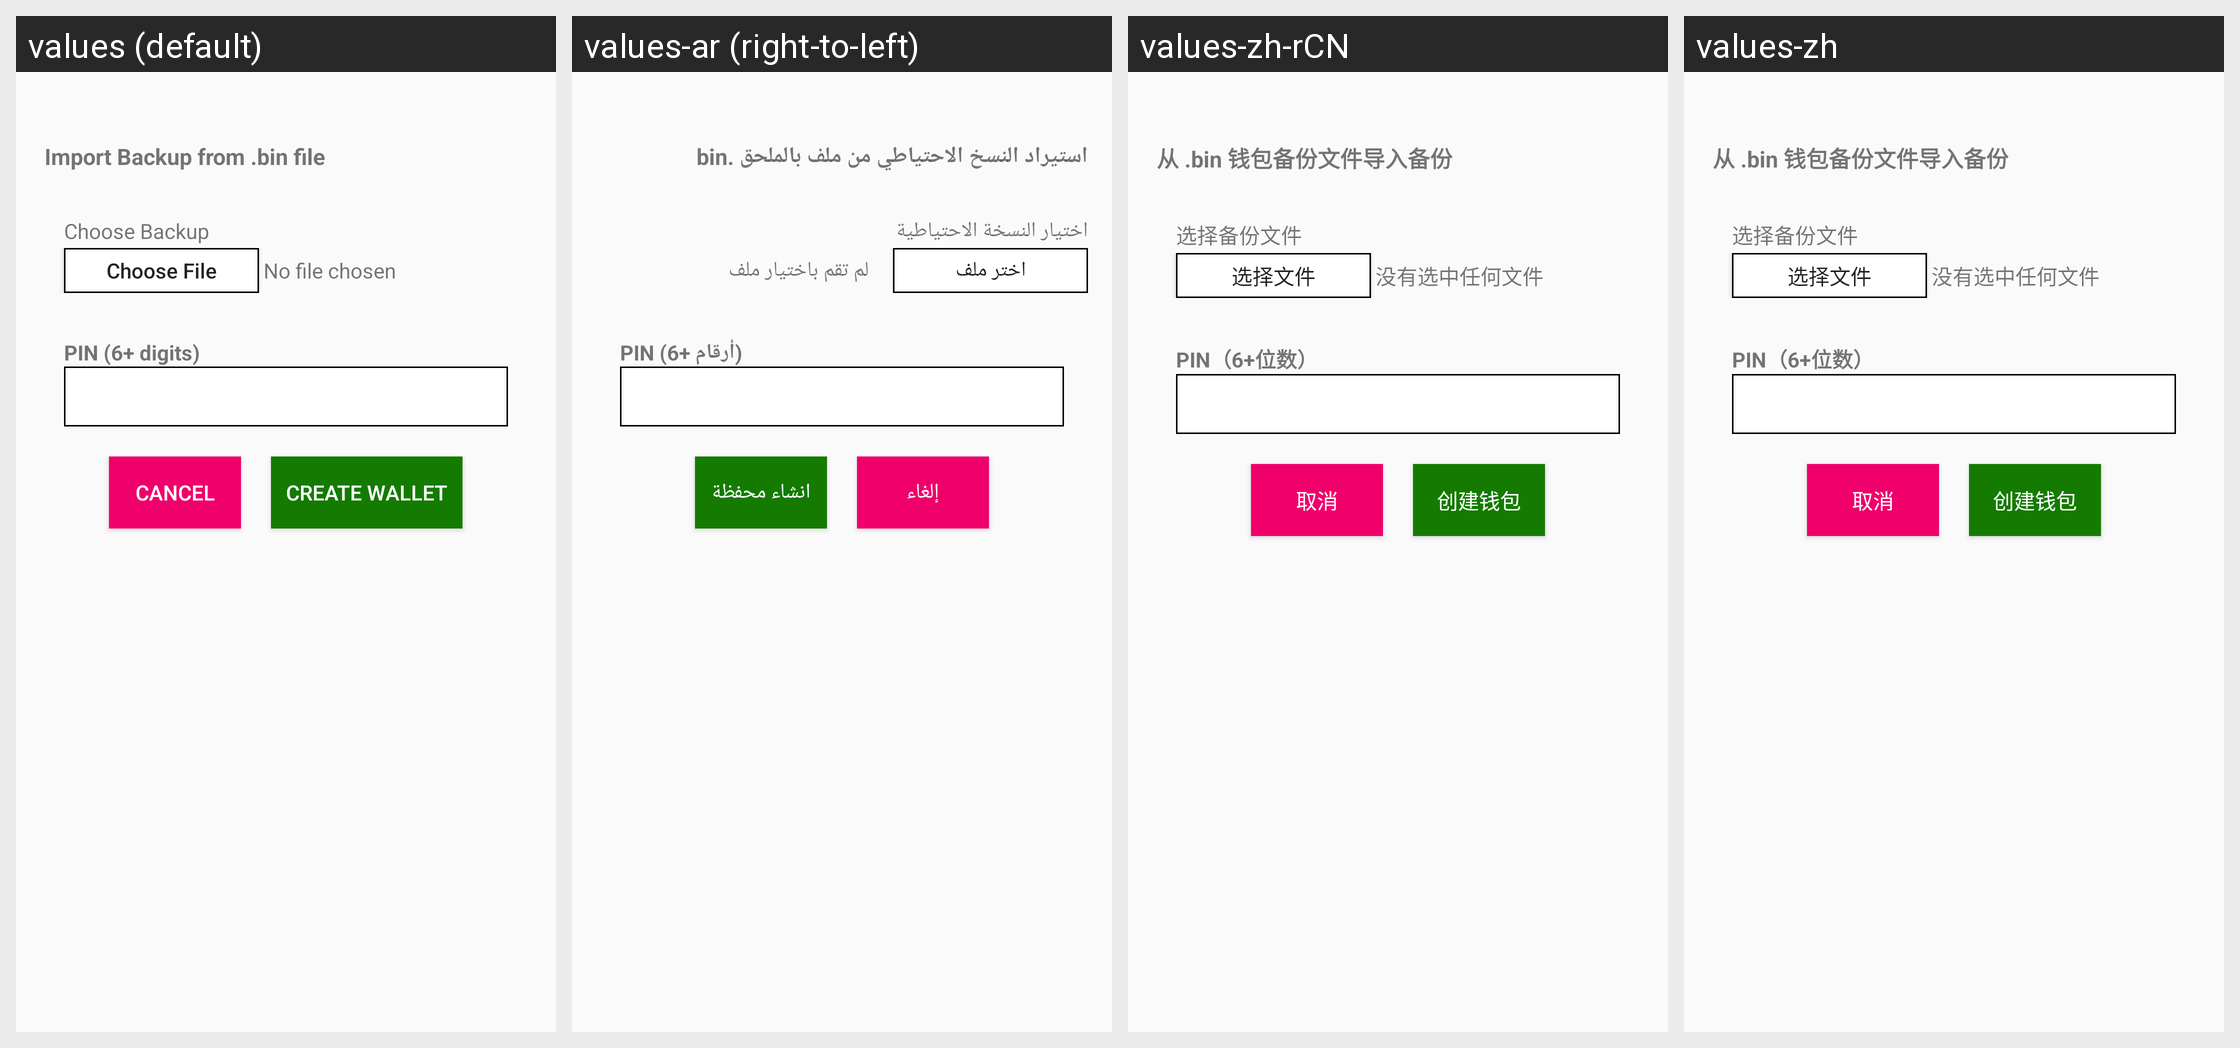

Strings drawn on this Android screen and how each of the app's shown locales translates them:
Android screen res/layout/activity_import_backup.xml rendered under 4 locales, left to right: values (default), values-ar (right-to-left), values-zh-rCN, values-zh. Device: Nexus 5 (rendered at 1080×1920; each locale shown at half size, 540×960, under a caption strip naming it); theme AppTheme.
Other locales in the repository, not shown: values-bg, values-bn, values-bs, values-ca, values-cs, values-da, values-de, values-el, values-es, values-et, values-fa, values-fi, values-fr, values-he, values-hi, values-hr, values-hu, values-hy, values-id, values-in, values-it, values-iw, values-ja, values-ko, values-lt, values-lv, values-ms, values-nl, values-no, values-pl, values-pt, values-pt-rBR, values-pt-rPT, values-ro, values-ru, values-sk, values-sl, values-sq, values-sr, values-sv, values-th, values-tr, values-uk, values-vi, values-zh-rTW.
Strings drawn on this screen, with the default value and each locale's value (text and hints the layout hard-codes, and strings that could not be matched under every locale, appear in the picture but are not listed):

import_backup
  values: Import Backup from .bin file
  values-ar: استيراد النسخ الاحتياطي من ملف بالملحق .bin
  values-zh-rCN: 从 .bin 钱包备份文件导入备份
  values-zh: 从 .bin 钱包备份文件导入备份

choose_backup
  values: Choose Backup
  values-ar: اختيار النسخة الاحتياطية
  values-zh-rCN: 选择备份文件
  values-zh: 选择备份文件

choose_file
  values: Choose File
  values-ar: اختر ملف
  values-zh-rCN: 选择文件
  values-zh: 选择文件

no_file_chosen
  values: No file chosen
  values-ar: لم تقم باختيار ملف
  values-zh-rCN: 没有选中任何文件
  values-zh: 没有选中任何文件

txt_6_digits_pin
  values: PIN (6+ digits)
  values-ar: PIN (6+ أرقام)
  values-zh-rCN: PIN（6+位数）
  values-zh: PIN（6+位数）

cancel
  values: CANCEL
  values-ar: إلغاء
  values-zh-rCN: 取消
  values-zh: 取消

create_wallet
  values: CREATE WALLET
  values-ar: انشاء محفظة
  values-zh-rCN: 创建钱包
  values-zh: 创建钱包
